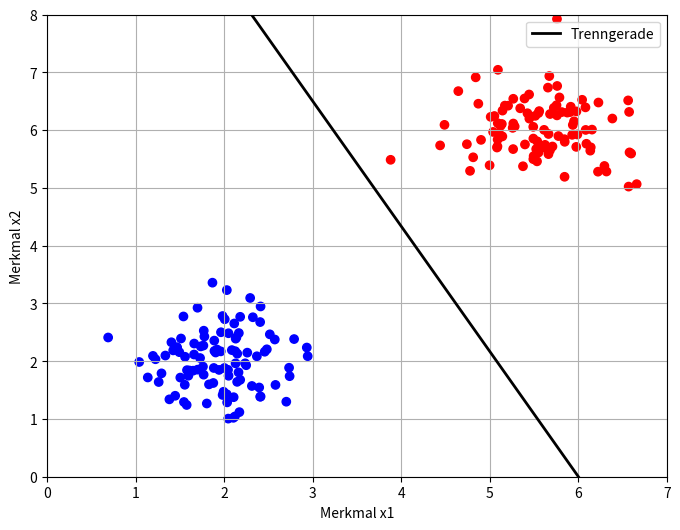

Generate this figure with matplotlib:
import numpy as np
import pandas as pd
import matplotlib.pyplot as plt

np.random.seed(42)

number_samples = 100

class_blue = np.random.normal(loc=[2,2], scale=0.5, size=(number_samples,2))
class_red = np.random.normal(loc=[5.5,6], scale=0.5, size=(number_samples,2))

features = np.vstack([class_blue, class_red])
labels = np.hstack([np.zeros(number_samples), np.ones(number_samples)])

data_frame = pd.DataFrame(features, columns=["x1","x2"])
data_frame["klasse"] = labels.astype(int)

data_frame.head()

input_matrix = np.ones((len(labels),3))
input_matrix[:,0:2] = features

feature_min = input_matrix[:,0:2].min(axis=0)
feature_max = input_matrix[:,0:2].max(axis=0)

input_matrix[:,0:2] = (input_matrix[:,0:2]-feature_min)/(feature_max-feature_min)

def heaviside(value):
    return np.where(value > 0, 1, 0)

learning_rate = 0.25
hebb_weights = np.zeros(3)
hebb_targets = np.where(labels == 0, -1, 1)

for sample_index in range(len(hebb_targets)):
    hebb_weights += learning_rate * hebb_targets[sample_index] * input_matrix[sample_index]

print("Gewichte der Hebb-Regel:")
print(hebb_weights)

# Wir setzen den seed nochmal neu
np.random.seed(100)

learning_rate = 0.25
iteration = 0
maximum_iterations = 100000
weight_update = np.zeros(3)
weights = np.random.rand(3) - 0.5
convergence = 1

while convergence > 0 and iteration < maximum_iterations:
    iteration += 1

    sample_index = np.random.randint(len(labels))
    sample_input = input_matrix[sample_index,:]
    sample_label = labels[sample_index]

    error = sample_label - heaviside(weights @ sample_input)

    for feature_index in range(len(sample_input)):
        weight_update[feature_index] = learning_rate * error * sample_input[feature_index]
        weights[feature_index] += weight_update[feature_index]

    convergence = np.linalg.norm(labels - heaviside(weights @ input_matrix.T))

print("Anzahl der Iterationen:", iteration)
print("Gewichte des Perceptrons:")
print(weights)

colors = np.where(labels == 0, "blue", "red")

plt.figure(figsize=(8,6))
plt.scatter(features[:,0], features[:,1], c=colors)

line_x = np.linspace(0,7,300)
line_x_norm = (line_x-feature_min[0])/(feature_max[0]-feature_min[0])
line_y_norm = -(weights[2] + weights[0]*line_x_norm) / weights[1]
line_y = line_y_norm * (feature_max[1]-feature_min[1]) + feature_min[1]

plt.plot(line_x, line_y, color="black", linewidth=2, label="Trenngerade")
plt.xlim(0,7)
plt.ylim(0,8)
plt.xlabel("Merkmal x1")
plt.ylabel("Merkmal x2")
plt.grid(True)
plt.legend()
plt.show()
